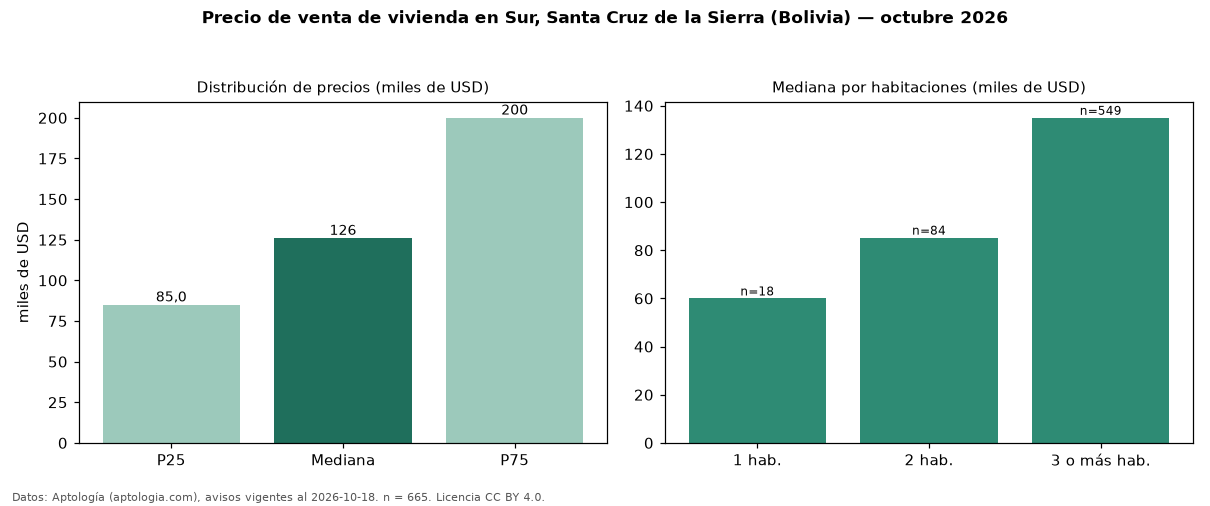

Values plotted in this chart, from the file beside it:
seccion, metrica, valor, moneda, n
precio, p25, 85000, USD, 665
precio, mediana, 126000, USD, 665
precio, p75, 200000, USD, 665
precio, minimo, 35500, USD, 665
precio, maximo, 1000000, USD, 665
m2, mediana_precio_m2, 722.2, USD, 616
m2, area_mediana_m2, 187.0, m2, 616
admin, mediana_admin_mes, 60.0, USD, 62
banos, mediana_banos, 3.0, , 
parqueadero, pct_con_parqueadero, 100.0, %, 486
habitaciones, 1, 60000, USD, 18
habitaciones, 2, 85250, USD, 84
habitaciones, 3+, 135000, USD, 549
fuente, fecha_datos, 2026-10-18, , 
fuente, atribucion, https://www.aptologia.com/bo, , 
fuente, licencia, CC BY 4.0, , 
